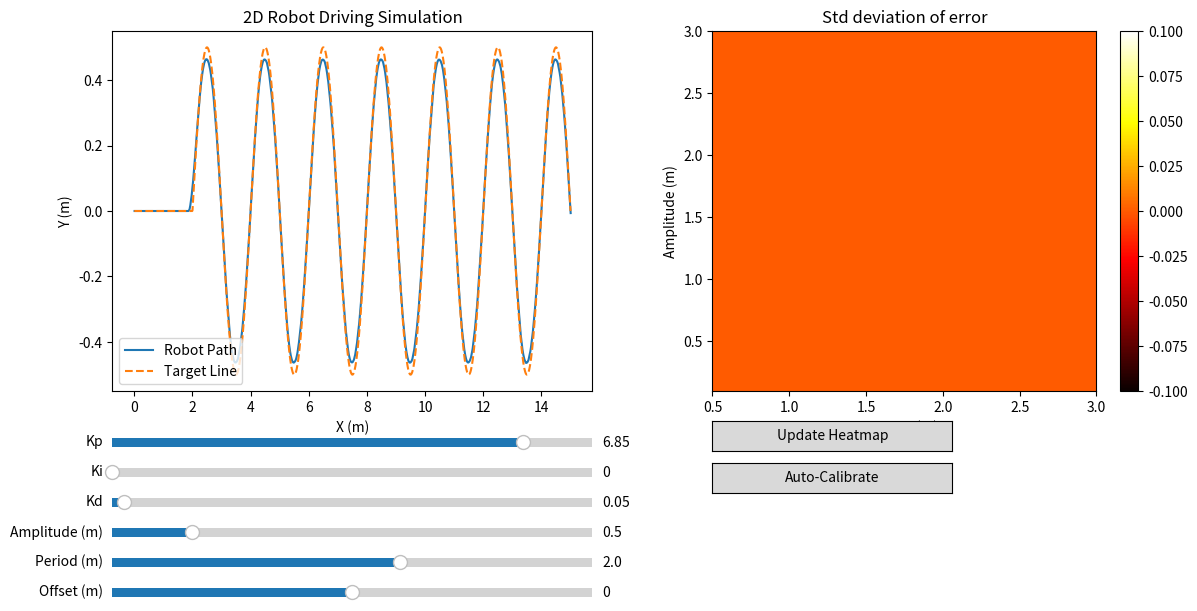

The matplotlib source for this figure:
import numpy as np
import matplotlib.pyplot as plt
from matplotlib.widgets import Slider, Button
from tqdm import tqdm 

# --- Robot parameters ---
wheel_base = 0.18      # distance between wheels (m)
sensor_distance = 0.15 # distance of sensor from robot center (m)
max_speed = 1.5        # max wheel speed (m/s)
base_speed = 1.0       # forward speed (m/s)

# --- Simulation settings ---
dt = 0.01   # timestep
T = 100      # total simulation time (s)
steps = int(T / dt)

# --- Figures ---
fig = plt.figure(figsize=(12, 6))
ax_path = fig.add_axes([0.05, 0.35, 0.4, 0.6])
robot_line, = ax_path.plot([], [], label="Robot Path")
target_line_plot, = ax_path.plot([], [], '--', label="Target Line")
ax_path.set_xlabel("X (m)")
ax_path.set_ylabel("Y (m)")
ax_path.set_title("2D Robot Driving Simulation")
ax_path.legend()

ax_heat = fig.add_axes([0.55, 0.35, 0.4, 0.6])
heatmap_img = ax_heat.imshow(np.zeros((20, 20)), origin='lower', aspect='auto', cmap='hot',
                             extent=[0.5, 3.0, 0.1, 3.0])
cb = fig.colorbar(heatmap_img, ax=ax_heat)
ax_heat.set_xlabel("Period (m)")
ax_heat.set_ylabel("Amplitude (m)")
ax_heat.set_title("Std deviation of error")

# --- Sliders ---
axcolor = 'lightgoldenrodyellow'
ax_kp = fig.add_axes([0.05, 0.25, 0.4, 0.03], facecolor=axcolor)
ax_ki = fig.add_axes([0.05, 0.20, 0.4, 0.03], facecolor=axcolor)
ax_kd = fig.add_axes([0.05, 0.15, 0.4, 0.03], facecolor=axcolor)
ax_amp = fig.add_axes([0.05, 0.10, 0.4, 0.03], facecolor=axcolor)
ax_period = fig.add_axes([0.05, 0.05, 0.4, 0.03], facecolor=axcolor)
ax_offset = fig.add_axes([0.05, 0.00, 0.4, 0.03], facecolor=axcolor)

s_kp = Slider(ax_kp, 'Kp', 0.0, 8.0, valinit=6.85)
s_ki = Slider(ax_ki, 'Ki', 0.0, 4.0, valinit=0.0)
s_kd = Slider(ax_kd, 'Kd', 0.0, 2.0, valinit=0.050)
s_amp = Slider(ax_amp, 'Amplitude (m)', 0.0, 3.0, valinit=0.5)
s_period = Slider(ax_period, 'Period (m)', 0.5, 3.0, valinit=2.0)
s_offset = Slider(ax_offset, 'Offset (m)', -1.0, 1.0, valinit=0.0)

# --- Buttons ---
ax_button = fig.add_axes([0.55, 0.25, 0.2, 0.05])
b_update = Button(ax_button, 'Update Heatmap')

ax_auto = fig.add_axes([0.55, 0.18, 0.2, 0.05])
b_auto = Button(ax_auto, 'Auto-Calibrate')

# --- Target line function ---
def target_line(A, period, offset, x_max=15.0, straight_length=None):
    if straight_length is None:
        straight_length = period
    x_line = np.linspace(0, x_max, int(x_max/dt))
    y_line = np.where(x_line < straight_length,
                      offset,
                      A * np.sin(2 * np.pi * (x_line - straight_length) / period) + offset)
    return x_line, y_line

def angle_diff(a, b):
    diff = a - b
    while diff > np.pi:
        diff -= 2*np.pi
    while diff < -np.pi:
        diff += 2*np.pi
    return diff

# --- True 2D simulation with angular PID ---
def simulate(Kp, Ki, Kd, A, period, offset):
    x, y, theta = 0.0, 0.0, 0.0
    prev_derivative = 0.0
    integral = 0.0
    prev_error = 0.0
    xs, ys = [], []

    x_line, y_line = target_line(A, period, offset, x_max=15.0, straight_length=period)

    for _ in range(steps):
        # Sensor position
        sx = x + sensor_distance * np.cos(theta)
        sy = y + sensor_distance * np.sin(theta)

        # Closest point on line
        distances = (x_line - sx)**2 + (y_line - sy)**2
        idx = np.argmin(distances)
        closest_x, closest_y = x_line[idx], y_line[idx]

        # Vector from robot heading to closest point
        vec_to_line = np.array([closest_x - sx, closest_y - sy])
        heading_vec = np.array([np.cos(theta), np.sin(theta)])

        # Angle between heading and vector to line (signed)
        angle_error = np.arctan2(vec_to_line[0]*heading_vec[1] - vec_to_line[1]*heading_vec[0],
                                 np.dot(heading_vec, vec_to_line))

        # Clip large angular errors to simulate sensor range
        max_angle_error = np.pi / 2  # 90 degrees
        angle_error = np.clip(angle_error, -max_angle_error, max_angle_error)

        # PID controller for angular velocity
        integral += angle_error * dt
        derivative = angle_diff(angle_error, prev_error) / dt
        alpha = 0.1  # small smoothing factor
        derivative = alpha * derivative + (1 - alpha) * prev_derivative
        prev_derivative = derivative
        prev_error = angle_error
        omega = Kp * angle_error + Ki * integral + Kd * derivative

        # Differential drive
        v_l = np.clip(base_speed + (wheel_base / 2) * omega, -max_speed, max_speed)
        v_r = np.clip(base_speed - (wheel_base / 2) * omega, -max_speed, max_speed)
        v_robot = (v_l + v_r) / 2
        omega_robot = (v_r - v_l) / wheel_base

        # Update robot pose
        x += v_robot * np.cos(theta) * dt
        y += v_robot * np.sin(theta) * dt
        theta += omega_robot * dt

        xs.append(x)
        ys.append(y)

        if x >= 15.0:
            break

    return np.array(xs), np.array(ys)

# --- Update plots ---
def update_path(val):
    xs, ys = simulate(s_kp.val, s_ki.val, s_kd.val, s_amp.val, s_period.val, s_offset.val)
    x_line, y_line = target_line(s_amp.val, s_period.val, s_offset.val, x_max=15.0, straight_length=s_period.val)
    robot_line.set_data(xs, ys)
    target_line_plot.set_data(x_line, y_line)
    ax_path.relim()
    ax_path.autoscale_view()
    fig.canvas.draw_idle()

# --- Heatmap ---
def update_heatmap(event):
    amp_vals = np.linspace(0.1, 3.0, 20)
    period_vals = np.linspace(0.5, 3.0, 20)
    heat = np.zeros((len(amp_vals), len(period_vals)))
    for i, A in enumerate(amp_vals):
        for j, p in enumerate(period_vals):
            xs_h, ys_h = simulate(s_kp.val, s_ki.val, s_kd.val, A, p, s_offset.val)
            x_line, y_line = target_line(A, p, s_offset.val, x_max=15.0, straight_length=p)
            y_interp = np.interp(xs_h, x_line, y_line)
            heat[i, j] = np.std(ys_h - y_interp)
    heatmap_img.set_data(heat)
    heatmap_img.set_clim(np.min(heat), np.max(heat))
    ax_heat.set_xlim(0.5, 3.0)
    ax_heat.set_ylim(0.1, 3.0)
    fig.canvas.draw_idle()


# --- Auto-calibration ---
def auto_calibrate(event):
    print("Starting auto-calibration...")
    kp_values = np.arange(0.0, 10.05, 0.05)
    kd_values = np.arange(0.0, 10.05, 0.05)
    Ki_val = 0.0

    # --- Prepare live plot ---
    heat_live = np.zeros((len(kp_values), len(kd_values)))
    heatmap_img.set_data(heat_live)
    heatmap_img.set_clim(0, 1)  # temporary scaling

    # --- Tune Kp ---
    avg_score_kp = []
    for i, kp in enumerate(tqdm(kp_values, desc="Tuning Kp")):
        scores = []
        for A in np.linspace(0.1, 3.0, 10):
            for p in np.linspace(0.5, 3.0, 10):
                xs_h, ys_h = simulate(kp, Ki_val, 0.0, A, p, s_offset.val)
                x_line, y_line = target_line(A, p, s_offset.val, x_max=15.0, straight_length=p)
                y_interp = np.interp(xs_h, x_line, y_line)
                std_dev = np.std(ys_h - y_interp)
                final_x = xs_h[-1] if len(xs_h) > 0 else 0.01
                scores.append(std_dev / final_x)

        avg = np.mean(scores)
        avg_score_kp.append(avg)

        # --- UPDATE PLOT LIVE ---
        heat_live[i, 0] = avg  # fill first column
        heatmap_img.set_data(heat_live)
        heatmap_img.set_clim(np.min(heat_live), np.max(heat_live) + 1e-6)
        fig.canvas.draw_idle()
        plt.pause(0.001)

    best_kp = kp_values[np.argmin(avg_score_kp)]

    # --- Tune Kd ---
    avg_score_kd = []
    for j, kd in enumerate(tqdm(kd_values, desc="Tuning Kd")):
        scores = []
        for A in np.linspace(0.1, 3.0, 10):
            for p in np.linspace(0.5, 3.0, 10):
                xs_h, ys_h = simulate(best_kp, Ki_val, kd, A, p, s_offset.val)
                x_line, y_line = target_line(A, p, s_offset.val, x_max=15.0, straight_length=p)
                y_interp = np.interp(xs_h, x_line, y_line)
                std_dev = np.std(ys_h - y_interp)
                final_x = xs_h[-1] if len(xs_h) > 0 else 0.01
                scores.append(std_dev / final_x)

        avg = np.mean(scores)
        avg_score_kd.append(avg)

        # --- UPDATE PLOT LIVE ---
        heat_live[:, j] = avg  # fill column
        heatmap_img.set_data(heat_live)
        heatmap_img.set_clim(np.min(heat_live), np.max(heat_live) + 1e-6)
        fig.canvas.draw_idle()
        plt.pause(0.001)

    best_kd = kd_values[np.argmin(avg_score_kd)]

    # Update sliders
    s_kp.set_val(best_kp)
    s_ki.set_val(Ki_val)
    s_kd.set_val(best_kd)

    print(f"Auto-calibration finished:\nBest Kp = {best_kp:.3f}, Ki = {Ki_val:.3f}, Kd = {best_kd:.3f}")
# --- Connect ---
s_kp.on_changed(update_path)
s_ki.on_changed(update_path)
s_kd.on_changed(update_path)
s_amp.on_changed(update_path)
s_period.on_changed(update_path)
s_offset.on_changed(update_path)
b_update.on_clicked(update_heatmap)
b_auto.on_clicked(auto_calibrate)

# --- Initial plot ---
update_path(None)
plt.show()
